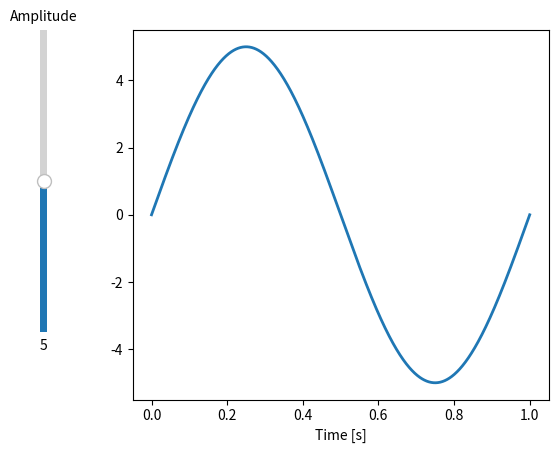

Recreate this plot in Python.
import numpy as np
import matplotlib.pyplot as plt
from matplotlib.widgets import Slider, Button


# The parametrized function to be plotted
def f(t, amplitude):
    return amplitude * np.sin(2 * np.pi * t)

t = np.linspace(0, 1, 1000)

# Define initial parameters
init_amplitude = 5
init_frequency = 3

# Create the figure and the line that we will manipulate
fig, ax = plt.subplots()
line, = ax.plot(t, f(t, init_amplitude), lw=2)
ax.set_xlabel('Time [s]')

# adjust the main plot to make room for the sliders
fig.subplots_adjust(left=0.25)

# Make a vertically oriented slider to control the amplitude
axamp = fig.add_axes([0.1, 0.25, 0.0225, 0.63])
amp_slider = Slider(
    ax=axamp,
    label="Amplitude",
    valmin=0,
    valmax=10,
    valinit=init_amplitude,
    orientation="vertical"
)


# The function to be called anytime a slider's value changes
def update(val):
    line.set_ydata(f(t, amp_slider.val))
    fig.canvas.draw_idle()


# register the update function with each slider
amp_slider.on_changed(update)


plt.show()